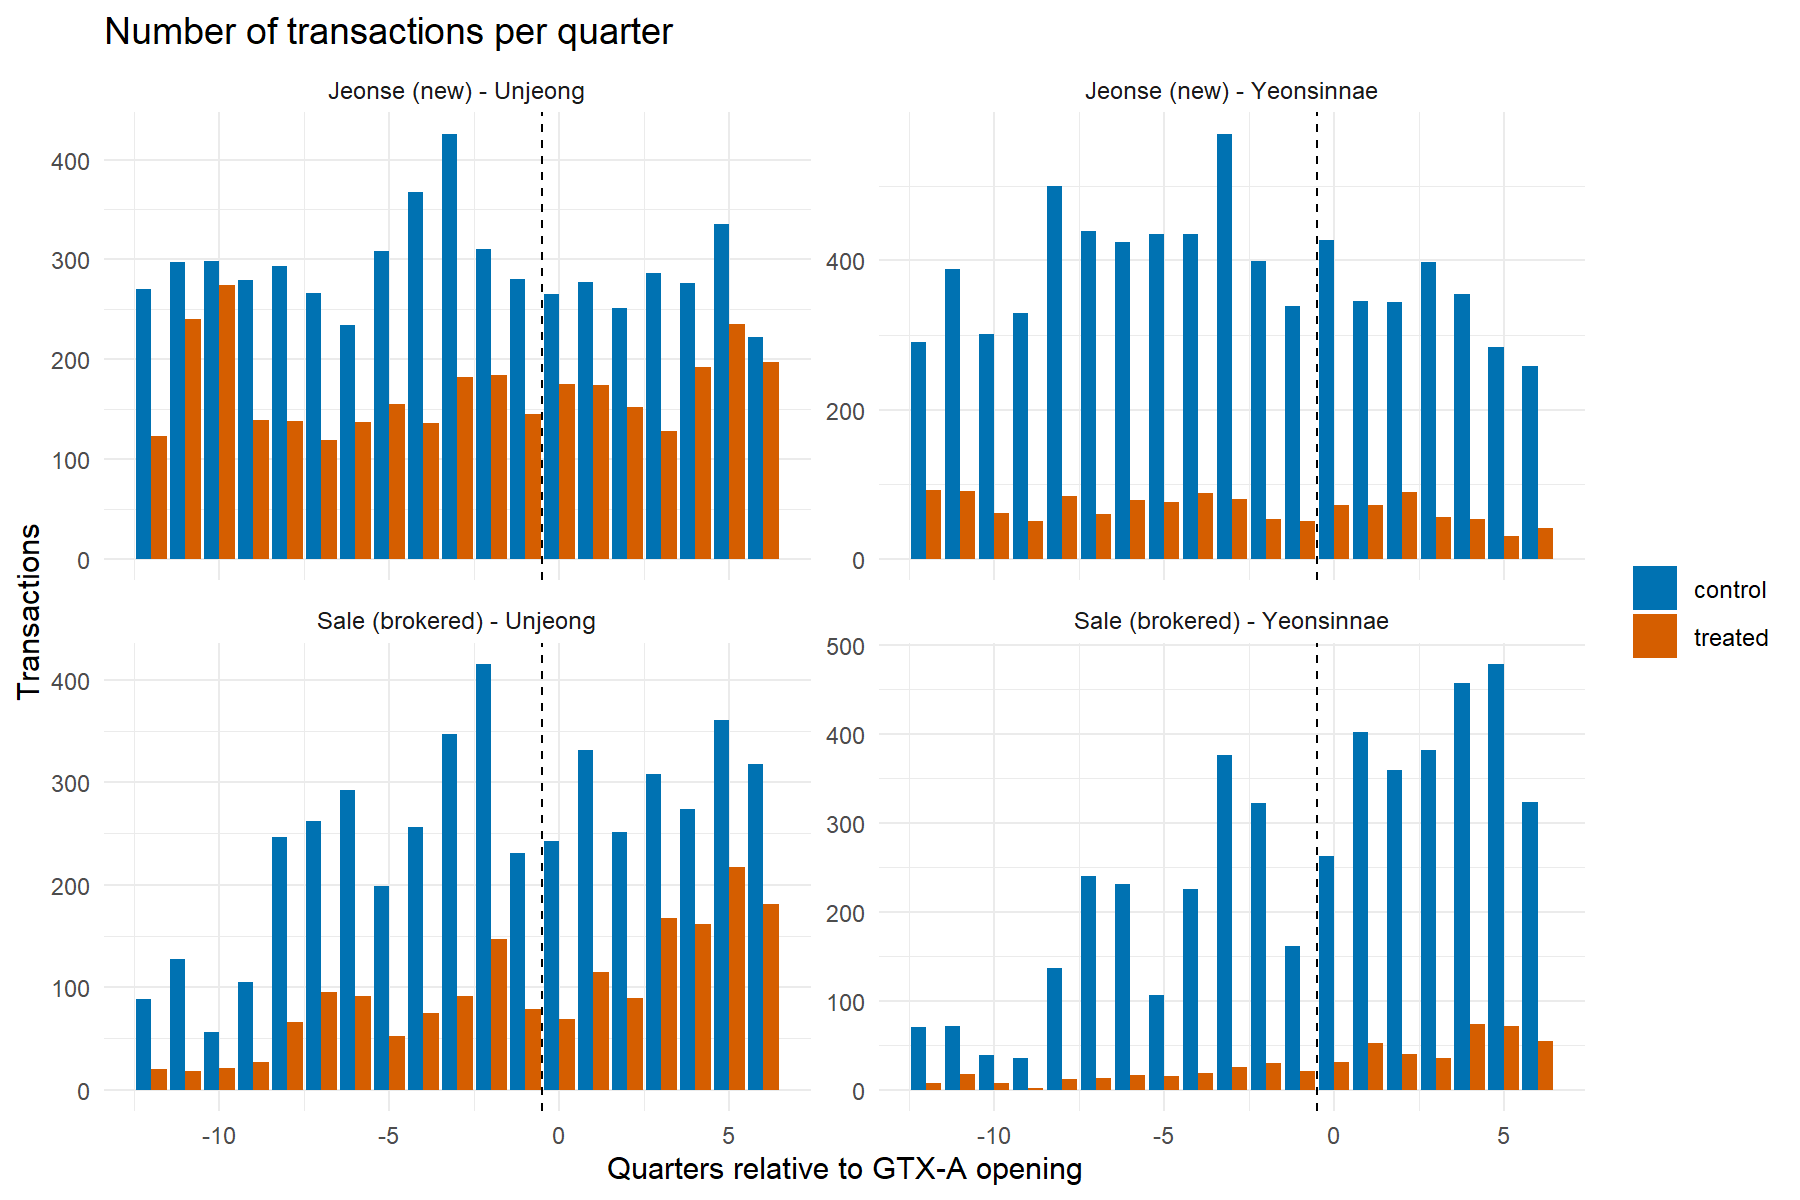

The table this chart was drawn from, first rows:
rel_q, group, n, series
-12, control, 70, Sale (brokered) - Yeonsinnae
-12, treated, 7, Sale (brokered) - Yeonsinnae
-11, control, 72, Sale (brokered) - Yeonsinnae
-11, treated, 18, Sale (brokered) - Yeonsinnae
-10, control, 39, Sale (brokered) - Yeonsinnae
-10, treated, 8, Sale (brokered) - Yeonsinnae
-9, control, 36, Sale (brokered) - Yeonsinnae
-9, treated, 2, Sale (brokered) - Yeonsinnae
-8, control, 137, Sale (brokered) - Yeonsinnae
-8, treated, 12, Sale (brokered) - Yeonsinnae
-7, control, 240, Sale (brokered) - Yeonsinnae
-7, treated, 13, Sale (brokered) - Yeonsinnae
-6, control, 231, Sale (brokered) - Yeonsinnae
-6, treated, 17, Sale (brokered) - Yeonsinnae
-5, control, 106, Sale (brokered) - Yeonsinnae
-5, treated, 15, Sale (brokered) - Yeonsinnae
-4, control, 225, Sale (brokered) - Yeonsinnae
-4, treated, 19, Sale (brokered) - Yeonsinnae
-3, control, 376, Sale (brokered) - Yeonsinnae
-3, treated, 26, Sale (brokered) - Yeonsinnae
-2, control, 322, Sale (brokered) - Yeonsinnae
-2, treated, 30, Sale (brokered) - Yeonsinnae
-1, control, 161, Sale (brokered) - Yeonsinnae
-1, treated, 21, Sale (brokered) - Yeonsinnae
0, control, 262, Sale (brokered) - Yeonsinnae
0, treated, 31, Sale (brokered) - Yeonsinnae
1, control, 402, Sale (brokered) - Yeonsinnae
1, treated, 52, Sale (brokered) - Yeonsinnae
2, control, 359, Sale (brokered) - Yeonsinnae
2, treated, 40, Sale (brokered) - Yeonsinnae
3, control, 382, Sale (brokered) - Yeonsinnae
3, treated, 36, Sale (brokered) - Yeonsinnae
4, control, 457, Sale (brokered) - Yeonsinnae
4, treated, 74, Sale (brokered) - Yeonsinnae
5, control, 478, Sale (brokered) - Yeonsinnae
5, treated, 71, Sale (brokered) - Yeonsinnae
6, control, 323, Sale (brokered) - Yeonsinnae
6, treated, 55, Sale (brokered) - Yeonsinnae
-12, control, 88, Sale (brokered) - Unjeong
-12, treated, 20, Sale (brokered) - Unjeong
-11, control, 127, Sale (brokered) - Unjeong
-11, treated, 18, Sale (brokered) - Unjeong
-10, control, 56, Sale (brokered) - Unjeong
-10, treated, 21, Sale (brokered) - Unjeong
-9, control, 105, Sale (brokered) - Unjeong
-9, treated, 27, Sale (brokered) - Unjeong
-8, control, 246, Sale (brokered) - Unjeong
-8, treated, 66, Sale (brokered) - Unjeong
-7, control, 262, Sale (brokered) - Unjeong
-7, treated, 95, Sale (brokered) - Unjeong
-6, control, 292, Sale (brokered) - Unjeong
-6, treated, 91, Sale (brokered) - Unjeong
-5, control, 199, Sale (brokered) - Unjeong
-5, treated, 52, Sale (brokered) - Unjeong
-4, control, 256, Sale (brokered) - Unjeong
-4, treated, 75, Sale (brokered) - Unjeong
-3, control, 347, Sale (brokered) - Unjeong
-3, treated, 91, Sale (brokered) - Unjeong
-2, control, 415, Sale (brokered) - Unjeong
-2, treated, 147, Sale (brokered) - Unjeong
... 92 more rows
